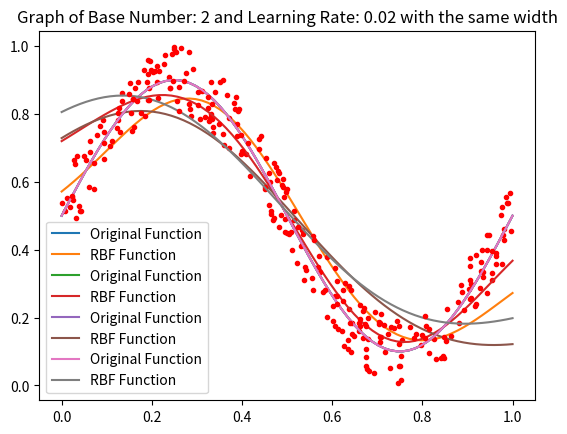
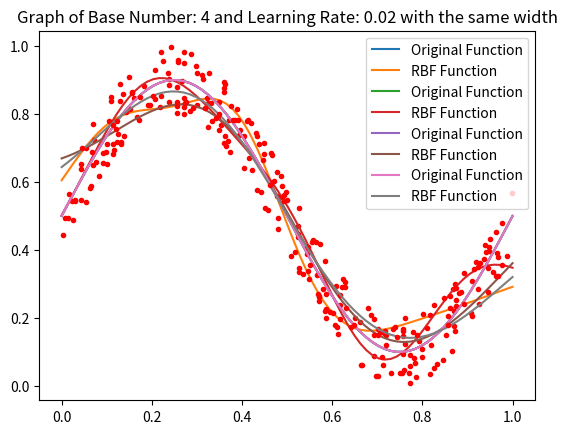
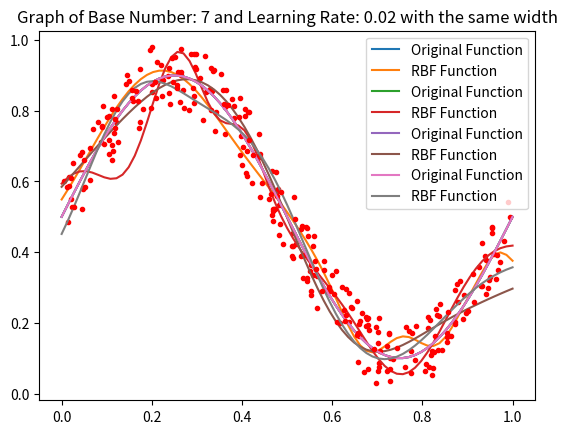
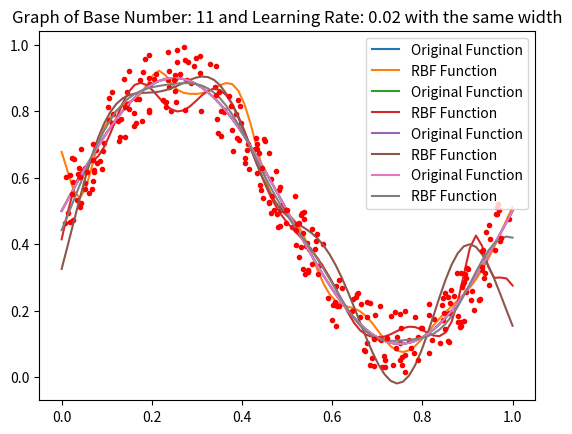
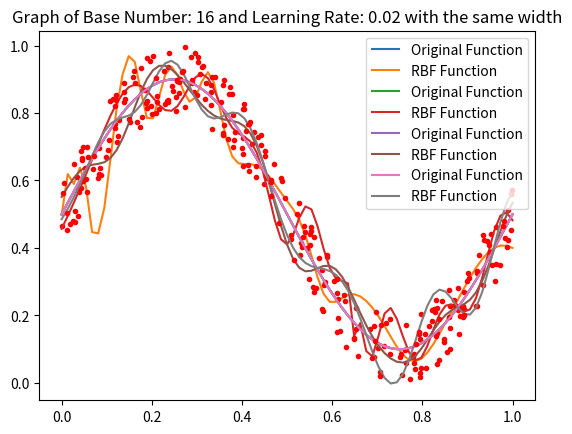

Write the Python code that produced these figures, in order.

import random as rand;
import numpy as np;
import math;
import matplotlib.pyplot as plt;
def dataPoints():
    data = [];
    for i in range(75):
        x = rand.uniform(0,1)
        h = rand.uniform(-0.1, 0.1) + 0.5 + 0.4 * math.sin(2*math.pi*x);
        data.append([x,h,0])
    data = np.array(data)
    return data;
def whichGaussianCenter(centers,point):
    center = 0;
    distance = math.sqrt(math.pow((point[0] - centers[center,0]),2) + math.pow((point[1] - centers[center,1]),2))
    currentCenter = 0;
    for i in centers:
        currentDistance = math.sqrt(math.pow((centers[currentCenter,0]-point[0]),2) + math.pow((centers[currentCenter,1] - point[1]),2))
        if(currentDistance < distance):
           center = currentCenter;
           distance =  currentDistance;
        currentCenter +=1;
    return (center,distance)
def varianceCenter(distances):
    sumDistSquared=np.sum(np.power(distances,2));
    variance = sumDistSquared/len(distances);
    return variance;
def updateCenter(points):
    meanPoint = np.sum(points,0);
    meanPoint = meanPoint/len(points);
    return np.array(meanPoint);
def gaussianFunction(x,center,width):
   return math.exp((-1/(2*width))*(math.pow(x-center,2)));
def randWeights(baseNum):
    weightList = [];
    for i in range(baseNum+1):
        weightList.append(rand.uniform(-1,1));
    return np.array(weightList);
def outputLayer(w,x):
    return np.sum(np.matmul(w,x));
def sampleFunction():
    data = [];
    inputVal = np.linspace(0,1,num=75);
    for i in range(75):
        h = 0.5 + 0.4 * math.sin(2*math.pi*inputVal[i]);
        data.append(np.array([inputVal[i],h]))
    data = np.array(data)
    return data;
def simpleWidth(centers):
    largestDist = 0;
    for point1 in centers:
        for point2 in centers:
            dist = math.sqrt(math.pow((point1[0]-point2[0]),2) + math.pow((point1[1]-point2[1]),2))
            if dist > largestDist:
                largestDist = dist;
    return math.pow(largestDist/len(centers),2);
bases = [2, 4, 7, 11, 16];
n = [0.01 , 0.02]
for rate in n:
    for base in range(len(bases)):

        data= dataPoints();
        centers= np.zeros((bases[base],2))
        for i in range(bases[base]):
            centers[i]=  data[rand.randint(0, len(data)-1)][0 : 2]
        distanceCenter = np.zeros((len(data),bases[base]))
        centerUpdated = True;
        while(centerUpdated):
            centerUpdated = False;
            for point in range(len(data)):
                data[point][2], distanceCenter[point,0] = whichGaussianCenter(centers,data[point][0:2])
                distanceCenter[point,1] = data[point][2];
            for i in range(bases[base]):
                centerPoints = [];
                for point in data:
                    if(point[2] ==i ):
                        centerPoints.append(point[0:2]);
                centerPoints= np.array(centerPoints)
                if(len(centerPoints)!=0):
                    newCenter=updateCenter(centerPoints);
                    if(newCenter[0] != centers[i][0] or newCenter[1] != centers[i][1]):
                        centerUpdated = True;
                        centers[i][0:2] = newCenter[0:2];
        epochs = 100;
        widths = np.zeros(bases[base]);
        averageWidths = [];
        for i in range(bases[base]):
            distances = []
            for distance in distanceCenter:
                if distance[1] == i:
                    distances.append(distance[0]);
            distances = np.array(distances)
            if len(distances) >1:
                widths[i] = varianceCenter(distances);
            else:
                averageWidths.append(i);
        for i in averageWidths:
            widths[i] = np.sum(widths)/(len(widths)- len(averageWidths))
        weights= randWeights(bases[base]);
        for epoch in range(epochs):
            for dataPoint in data:
                outputInner = [1]; #1 is bias for perceptron
                desired = 0.5 + 0.4 * math.sin(2*math.pi*dataPoint[0]);
                for i in range(bases[base]):
                    outputInner.append(gaussianFunction(dataPoint[0], centers[i][0],widths[i]))
                outputInner = np.array(outputInner)
                output = outputLayer(weights,outputInner);
                weights = weights + rate*(desired - output)* outputInner;
        inputData=np.linspace(0,1,num=75)
        functionOutput = np.zeros((75,2))
        for inputX in range(len(inputData)):
            outputInner = [1];
            for i in range(bases[base]):
                    outputInner.append(gaussianFunction(inputData[inputX], centers[i][0],widths[i]))
            functionOutput[inputX][0] = inputData[inputX];
            functionOutput[inputX][1] = outputLayer(weights,outputInner);
        plt.figure(base);
        sampleFunctionVals= sampleFunction();
        test = data[:,0:2];
        plt.plot(sampleFunctionVals[:,0],sampleFunctionVals[:,1],label = "Original Function" )
        plt.plot(functionOutput[:,0],functionOutput[:,1], label = "RBF Function")
        plt.plot(data[:,0],data[:,1], "r.")
        plt.legend()
        plt.title('Graph of Base Number: '+str(bases[base])+" and Learning Rate: "+str(rate)+" with Differing widths");
        plt.show()

for rate in n:
    for base in range(len(bases)):

        data= dataPoints();
        centers= np.zeros((bases[base],2))
        for i in range(bases[base]):
            centers[i]=  data[rand.randint(0, len(data)-1)][0 : 2]
        distanceCenter = np.zeros((len(data),bases[base]))
        centerUpdated = True;
        while(centerUpdated):
            centerUpdated = False;
            for point in range(len(data)):
                data[point][2], distanceCenter[point,0] = whichGaussianCenter(centers,data[point][0:2])
                distanceCenter[point,1] = data[point][2];
            for i in range(bases[base]):
                centerPoints = [];
                for point in data:
                    if(point[2] ==i ):
                        centerPoints.append(point[0:2]);
                centerPoints= np.array(centerPoints)
                if(len(centerPoints)!=0):
                    newCenter=updateCenter(centerPoints);
                    if(newCenter[0] != centers[i][0] or newCenter[1] != centers[i][1]):
                        centerUpdated = True;
                        centers[i][0:2] = newCenter[0:2];
        epochs = 100;
        widths = np.zeros(bases[base]);
        averageWidths = [];
        simpleWidthVal = simpleWidth(centers)
        for i in range(bases[base]):
            widths[i] = simpleWidthVal;
        weights= randWeights(bases[base]);
        for epoch in range(epochs):
            for dataPoint in data:
                outputInner = [1]; #1 is bias for perceptron
                desired = 0.5 + 0.4 * math.sin(2*math.pi*dataPoint[0]);
                for i in range(bases[base]):
                    outputInner.append(gaussianFunction(dataPoint[0], centers[i][0],widths[i]))
                outputInner = np.array(outputInner)
                output = outputLayer(weights,outputInner);
                weights = weights + rate*(desired - output)* outputInner;
        inputData=np.linspace(0,1,num=75)
        functionOutput = np.zeros((75,2))
        for inputX in range(len(inputData)):
            outputInner = [1];
            for i in range(bases[base]):
                    outputInner.append(gaussianFunction(inputData[inputX], centers[i][0],widths[i]))
            functionOutput[inputX][0] = inputData[inputX];
            functionOutput[inputX][1] = outputLayer(weights,outputInner);
        plt.figure(base);
        sampleFunctionVals= sampleFunction();
        test = data[:,0:2];
        plt.title('Graph of Base Number: '+str(bases[base])+" and Learning Rate: "+str(rate)+" with the same width");
        plt.plot(sampleFunctionVals[:,0],sampleFunctionVals[:,1],label = "Original Function" )
        plt.plot(functionOutput[:,0],functionOutput[:,1], label = "RBF Function")
        plt.plot(data[:,0],data[:,1], "r.")
        plt.legend()     
        plt.show()
        


    

